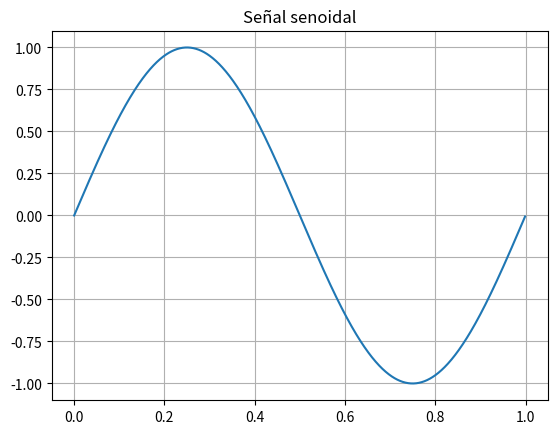
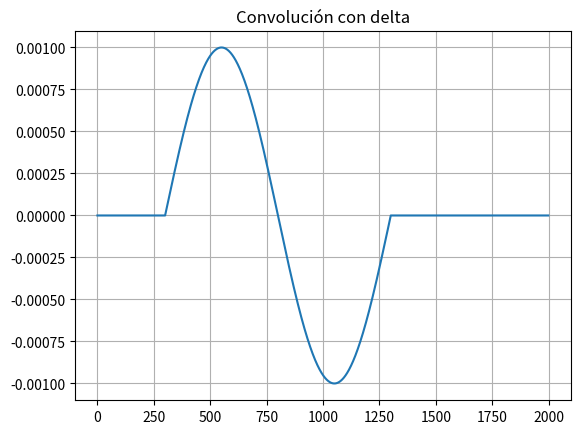
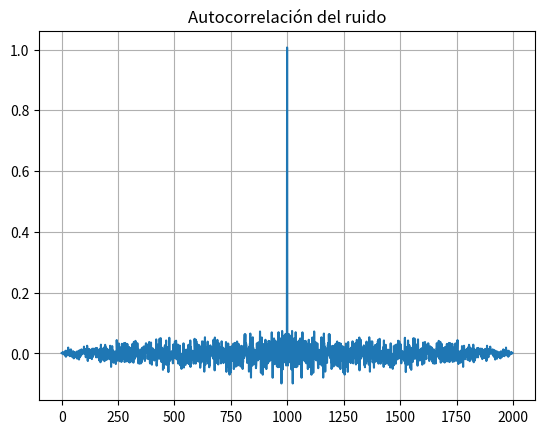
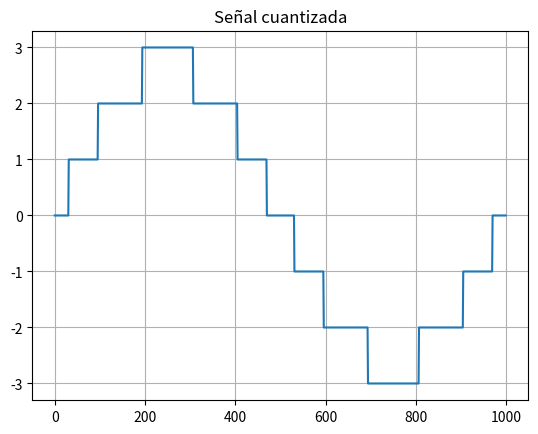

Python code for these plots, in order:
import numpy as np
import matplotlib.pyplot as plt
from scipy import signal as sig

def mi_senoidal(vmax=1, dc=0, f0=1, n=1000, fs=1000, ph=0):

    ts = 1/fs
    tt = np.linspace(0, (n-1)*ts, n)
    xx = dc + vmax*np.sin(2*np.pi*f0*tt + ph)

    return tt, xx

# Parámetros
n = 1000
fs = 1000

tt, xx = mi_senoidal(n=n, fs=fs)

plt.plot(tt, xx)
plt.title("Señal senoidal")
plt.grid()
plt.show()

# Genero delta
n0 = 300
dd = np.zeros(n)
dd[n0] = 1

yy = (1/n)*sig.convolve(xx, dd)

plt.plot(yy)
plt.title("Convolución con delta")
plt.grid()
plt.show()

# Ruido
ruido = np.random.normal(0,1,n)

yy_corr = (1/n)*sig.convolve(ruido, np.flip(ruido))

plt.plot(yy_corr)
plt.title("Autocorrelación del ruido")
plt.grid()
plt.show()

B = 3       # bits
Vfs = 3     # volts
q = Vfs / (2**B)

xxq = np.round(xx / q)

plt.plot(xxq)
plt.title("Señal cuantizada")
plt.grid()
plt.show()
